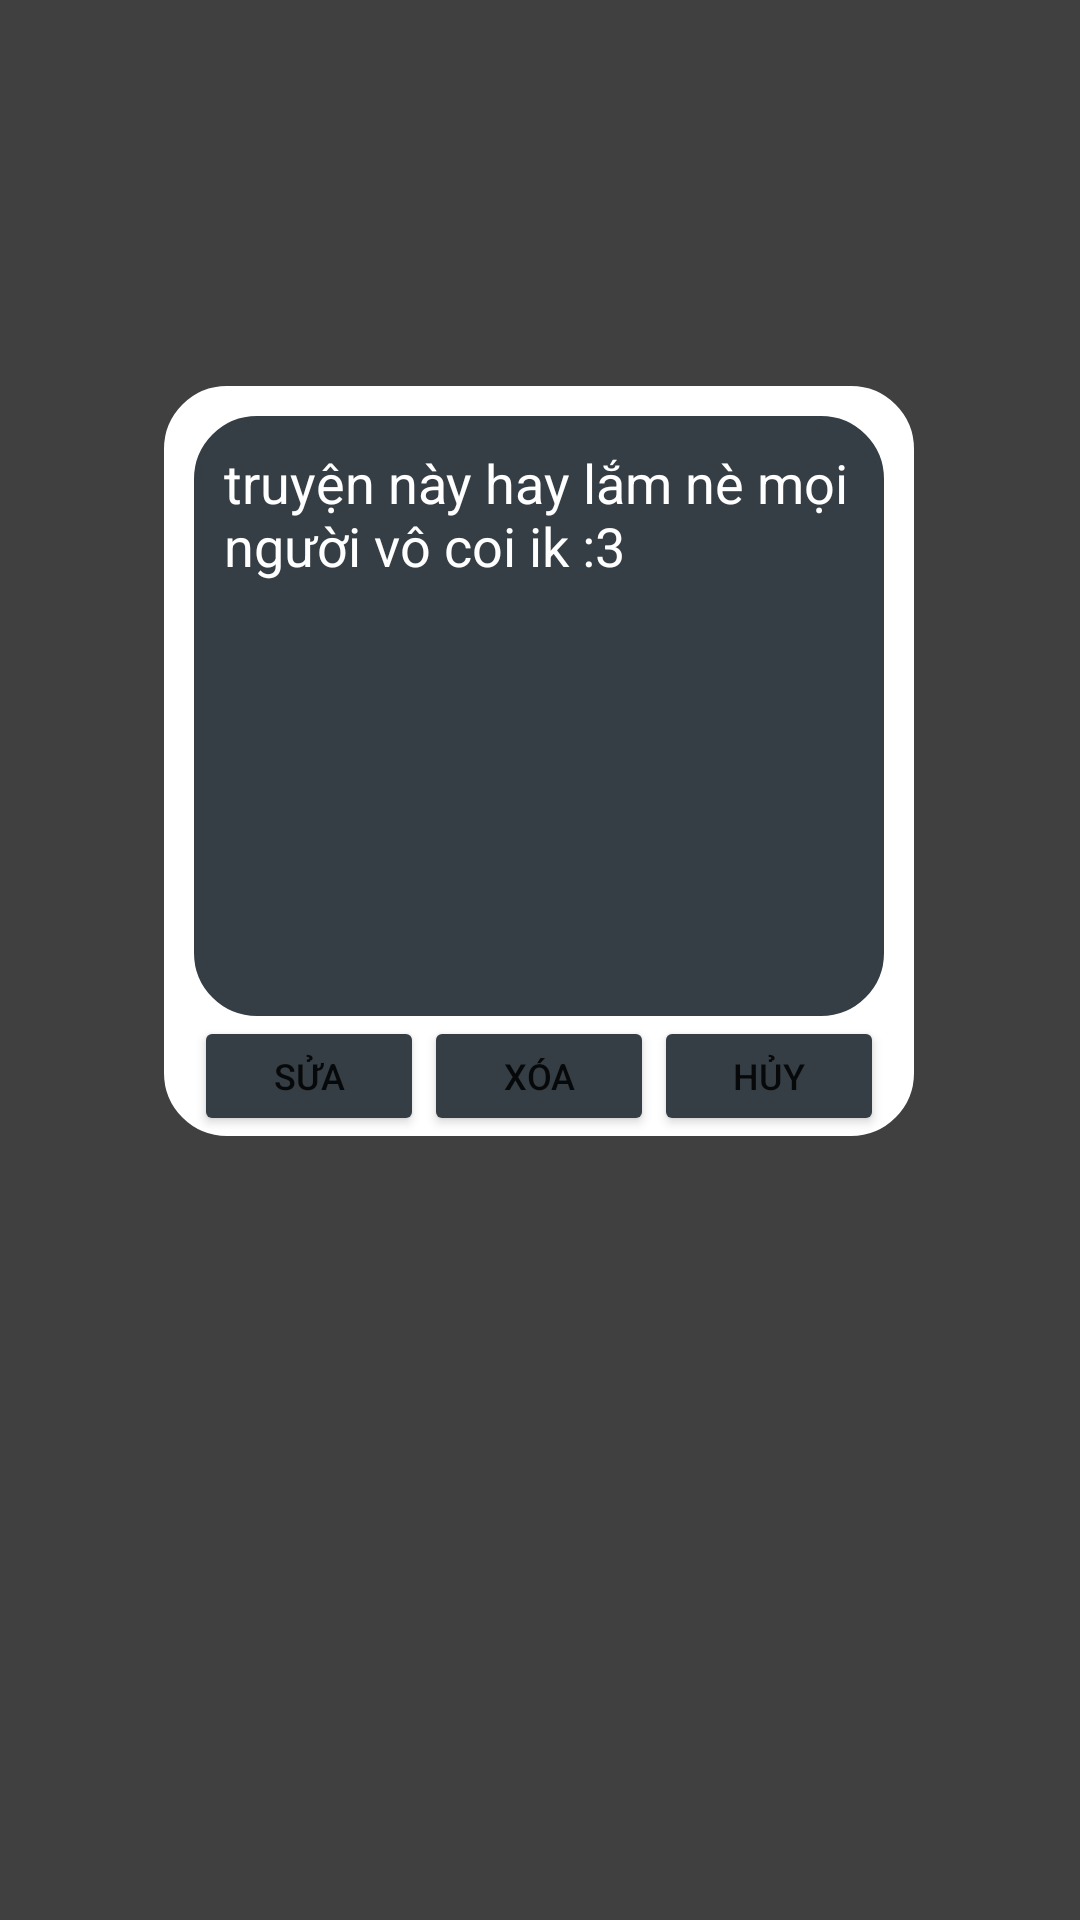

Write the Android layout XML for this screen, with the resource values it uses.
<!-- AndroidManifest.xml: application theme Theme.AppDocTruyen -->
<!-- res/layout/fragment_edit_binh_luan.xml -->
<?xml version="1.0" encoding="utf-8"?>
<androidx.constraintlayout.widget.ConstraintLayout xmlns:android="http://schemas.android.com/apk/res/android"
    xmlns:app="http://schemas.android.com/apk/res-auto"
    xmlns:tools="http://schemas.android.com/tools"
    android:layout_width="match_parent"
    android:layout_height="match_parent"
    tools:context=".FragmentEditBinhLuan"
    android:clickable="true"
    android:background="#BF000000">

    
    <LinearLayout
        android:layout_width="250dp"
        android:layout_height="250dp"
        android:background="@drawable/bg_edt"
        android:backgroundTint="@color/white"
        android:orientation="vertical"
        app:layout_constraintBottom_toBottomOf="parent"
        app:layout_constraintEnd_toEndOf="parent"
        app:layout_constraintHorizontal_bias="0.496"
        app:layout_constraintStart_toStartOf="parent"
        app:layout_constraintTop_toTopOf="parent"
        app:layout_constraintVertical_bias="0.33">

        <EditText
            android:gravity="left"
            android:text="truyện này hay lắm nè mọi người vô coi ik :3"
            android:id="@+id/txv_edit_binhluan"
            android:layout_width="match_parent"
            android:layout_height="200dp"
            android:layout_marginLeft="10dp"
            android:layout_marginTop="10dp"
            android:layout_marginRight="10dp"
            android:background="@drawable/bg_edt"
            android:backgroundTint="#353E45"
            android:padding="10dp"
            android:textColor="@color/white" />

        <LinearLayout
            android:layout_width="match_parent"
            android:layout_height="50dp"
            android:orientation="horizontal">

            <Button
                android:id="@+id/btn_edit_sua"
                android:layout_width="0dp"
                android:layout_height="match_parent"
                android:layout_marginLeft="10dp"
                android:layout_marginBottom="10dp"
                android:layout_weight="1"
                android:backgroundTint="#353E45"
                android:text="sửa"
                android:textSize="12dp" />

            <Button
                android:id="@+id/btn_edit_delete"
                android:layout_width="0dp"
                android:layout_height="match_parent"
                android:layout_marginBottom="10dp"
                android:layout_weight="1"
                android:backgroundTint="#353E45"
                android:text="xóa"
                android:textSize="12dp" />

            <Button
                android:id="@+id/btn_edit_exit"
                android:layout_width="0dp"
                android:layout_height="match_parent"
                android:layout_marginRight="10dp"
                android:layout_marginBottom="10dp"
                android:layout_weight="1"
                android:backgroundTint="#353E45"
                android:text="hủy"
                android:textSize="12dp" />

        </LinearLayout>

    </LinearLayout>

</androidx.constraintlayout.widget.ConstraintLayout>
<!-- resources referenced by this layout -->
<resources>
  <!-- drawable bg_edt (drawable) -->
  <?xml version="1.0" encoding="utf-8"?>
  <shape xmlns:android="http://schemas.android.com/apk/res/android">
  
      <corners android:radius="20dp"/>
      <stroke android:width="2dp"
          android:color="#fff"/>
  
  </shape>
  <style name="Theme.AppDocTruyen" parent="Theme.MaterialComponents.DayNight.NoActionBar">
          
          <item name="colorPrimary">@color/purple_500</item>
          <item name="colorPrimaryVariant">@color/purple_700</item>
          <item name="colorOnPrimary">@color/white</item>
          
          <item name="colorSecondary">@color/teal_200</item>
          <item name="colorSecondaryVariant">@color/teal_700</item>
          <item name="colorOnSecondary">@color/black</item>
          
          <item name="android:statusBarColor" tools:targetApi="l">?attr/colorPrimaryVariant</item>
          
          <item name="android:windowFullscreen">true</item>
      </style>
  <!-- not gathered from this repository: default colours our renderer supplied (Android Studio template values) -->
  <color name="purple_500">#FF6200EE</color>
  <color name="purple_700">#FF3700B3</color>
  <color name="teal_200">#FF03DAC5</color>
  <color name="teal_700">#FF018786</color>
  <color name="black">#FF000000</color>
  <color name="white">#FFFFFFFF</color>
</resources>
